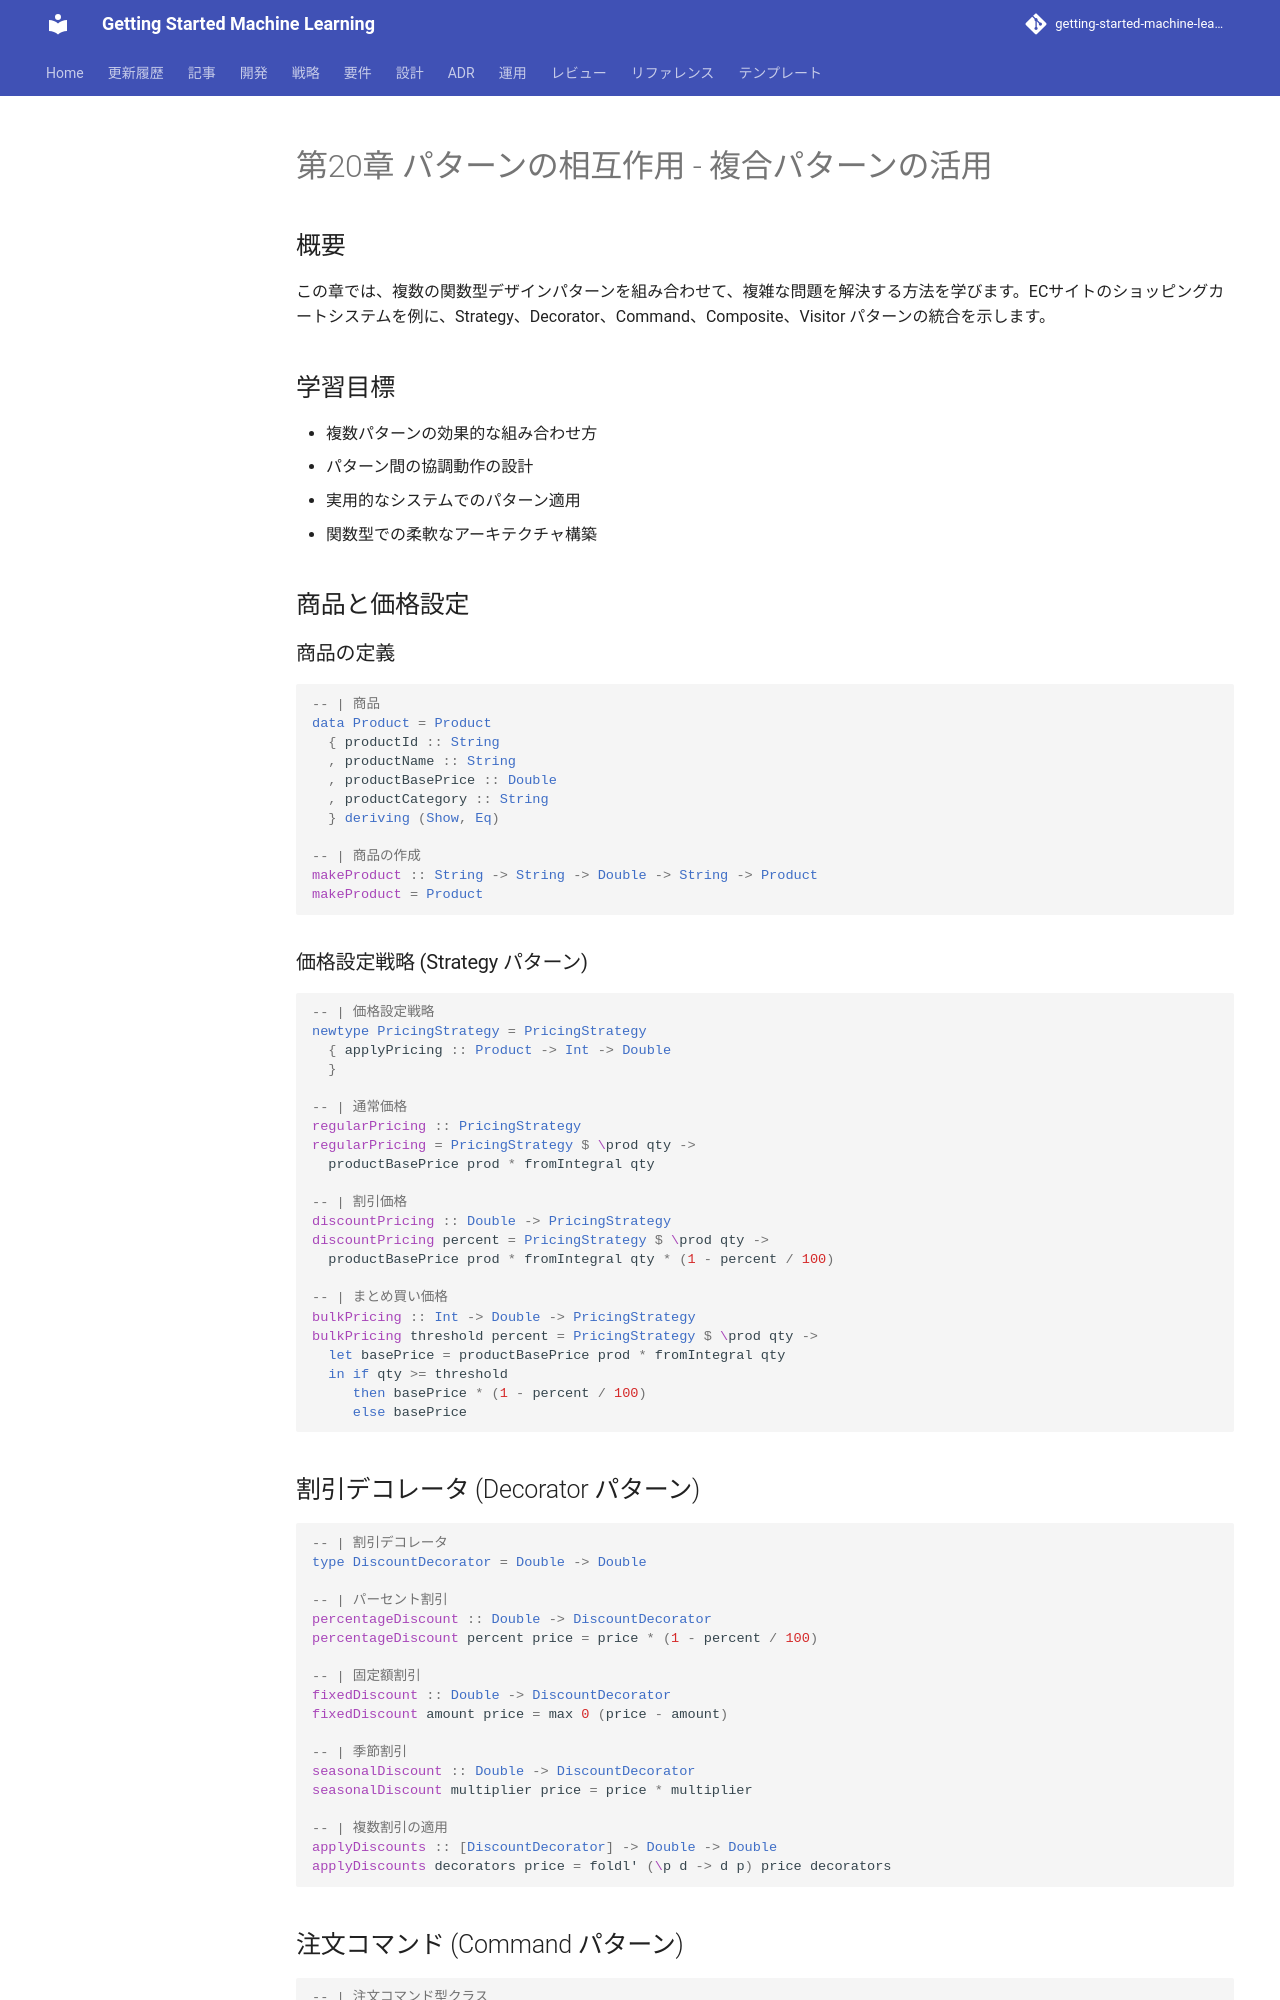

repository: k2works/getting-started-machine-learning · page: article/functional-desgin-ppp/haskell/20-pattern-interactions/index.html · generator: mkdocs

---
type: Article
title: "第20章 パターンの相互作用 - 複合パターンの活用"
description: "この章では、複数の関数型デザインパターンを組み合わせて、複雑な問題を解決する方法を学びます。"
tags: [article, functional-desgin-ppp, haskell]
status: stable
generated: { by: human:kakimomokuri, at: 2026-03-27T04:43:33Z }
---

# 第20章 パターンの相互作用 - 複合パターンの活用

## 概要

この章では、複数の関数型デザインパターンを組み合わせて、複雑な問題を解決する方法を学びます。ECサイトのショッピングカートシステムを例に、Strategy、Decorator、Command、Composite、Visitor パターンの統合を示します。

## 学習目標

- 複数パターンの効果的な組み合わせ方
- パターン間の協調動作の設計
- 実用的なシステムでのパターン適用
- 関数型での柔軟なアーキテクチャ構築

## 商品と価格設定

### 商品の定義

```haskell
-- | 商品
data Product = Product
  { productId :: String
  , productName :: String
  , productBasePrice :: Double
  , productCategory :: String
  } deriving (Show, Eq)

-- | 商品の作成
makeProduct :: String -> String -> Double -> String -> Product
makeProduct = Product
```

### 価格設定戦略 (Strategy パターン)

```haskell
-- | 価格設定戦略
newtype PricingStrategy = PricingStrategy
  { applyPricing :: Product -> Int -> Double
  }

-- | 通常価格
regularPricing :: PricingStrategy
regularPricing = PricingStrategy $ \prod qty ->
  productBasePrice prod * fromIntegral qty

-- | 割引価格
discountPricing :: Double -> PricingStrategy
discountPricing percent = PricingStrategy $ \prod qty ->
  productBasePrice prod * fromIntegral qty * (1 - percent / 100)

-- | まとめ買い価格
bulkPricing :: Int -> Double -> PricingStrategy
bulkPricing threshold percent = PricingStrategy $ \prod qty ->
  let basePrice = productBasePrice prod * fromIntegral qty
  in if qty >= threshold
     then basePrice * (1 - percent / 100)
     else basePrice
```

## 割引デコレータ (Decorator パターン)

```haskell
-- | 割引デコレータ
type DiscountDecorator = Double -> Double

-- | パーセント割引
percentageDiscount :: Double -> DiscountDecorator
percentageDiscount percent price = price * (1 - percent / 100)

-- | 固定額割引
fixedDiscount :: Double -> DiscountDecorator
fixedDiscount amount price = max 0 (price - amount)

-- | 季節割引
seasonalDiscount :: Double -> DiscountDecorator
seasonalDiscount multiplier price = price * multiplier

-- | 複数割引の適用
applyDiscounts :: [DiscountDecorator] -> Double -> Double
applyDiscounts decorators price = foldl' (\p d -> d p) price decorators
```
